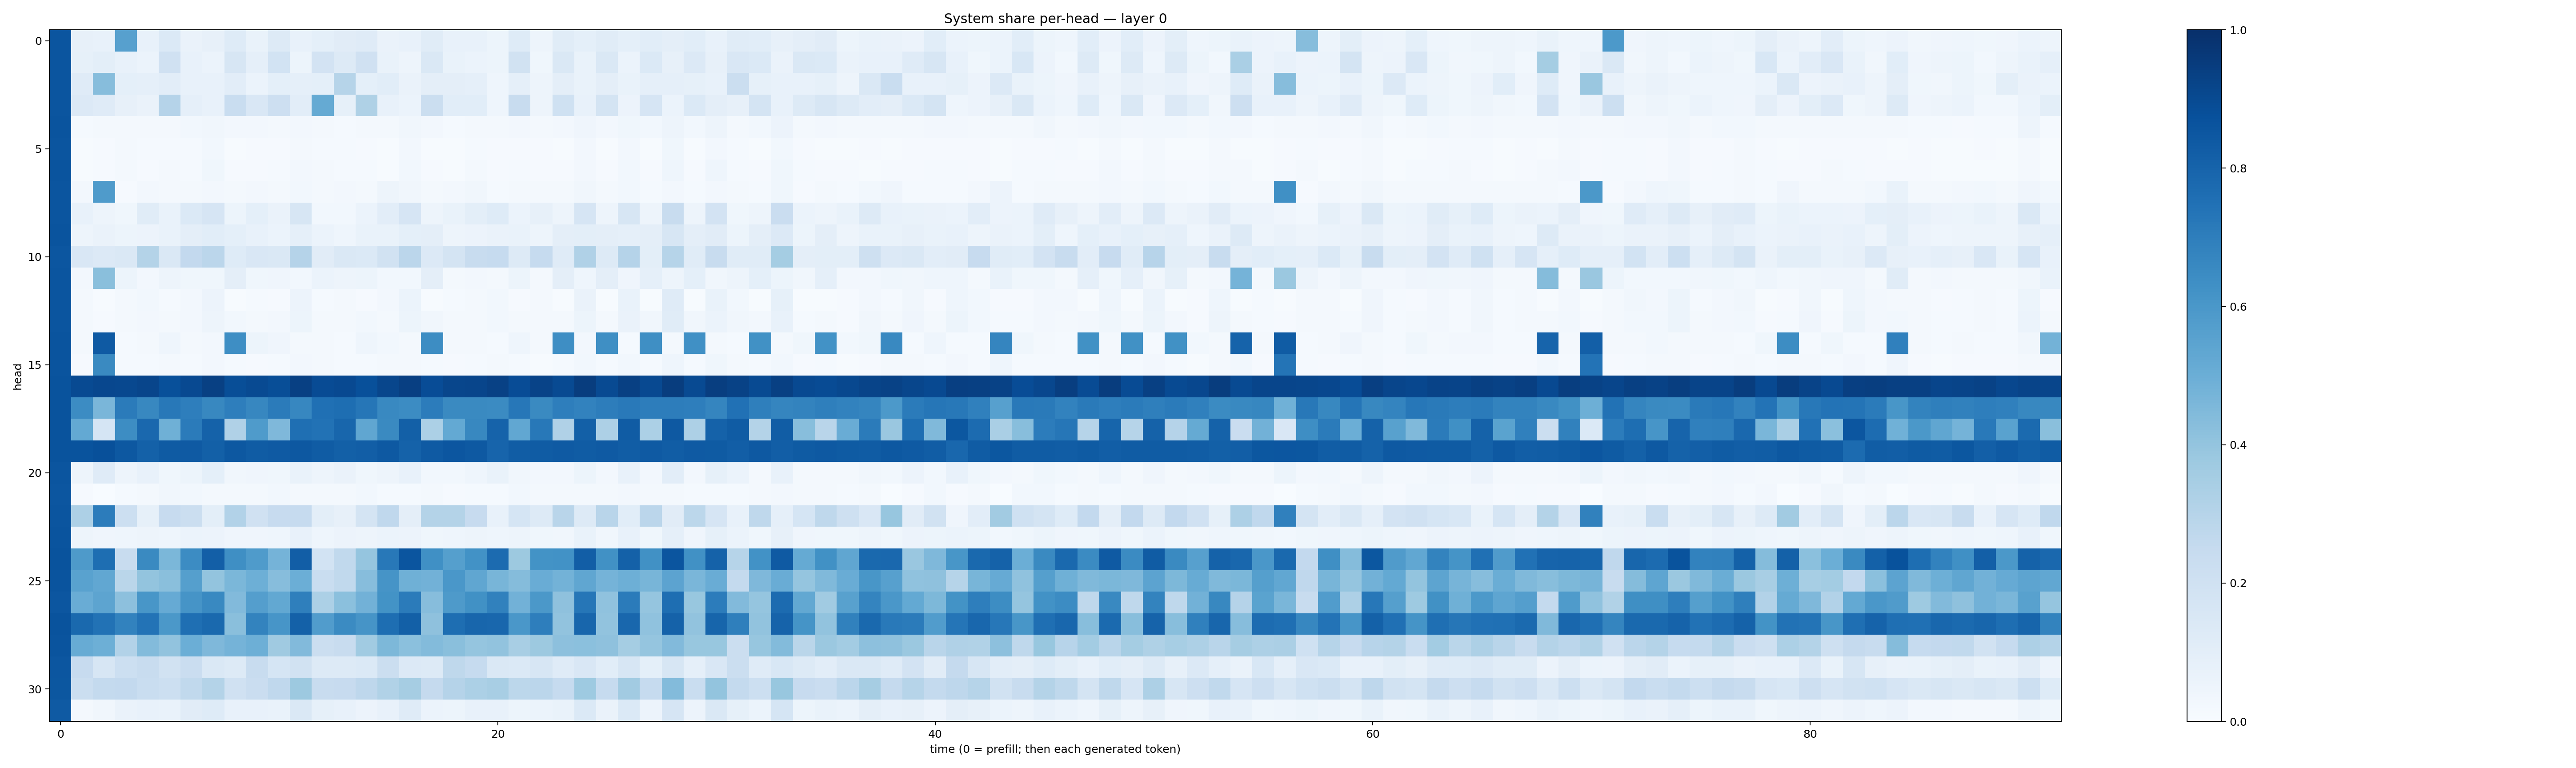

Data behind this chart, as committed beside it:
0.8588476, 0.078824125, 0.07382655, 0.5586306, 0.071387924, 0.13991933, 0.06528135, 0.080573946, 0.122640625, 0.06951198, 0.12918763, 0.07478025, 0.09347344, 0.110859364, 0.11785458, 0.063745, 0.073751725, 0.11579848, 0.072614186, 0.07114519, 0.053344015, 0.12192103, 0.0478427, 0.11676474
0.8578, 0.08431, 0.09918, 0.07454, 0.05893, 0.1962, 0.07315, 0.05956, 0.1576, 0.08614, 0.186, 0.052, 0.1806, 0.1284, 0.1976, 0.06915, 0.05026, 0.1438, 0.0683, 0.06115, 0.05097, 0.1896, 0.03703, 0.1451
0.857, 0.1199, 0.4312, 0.09165, 0.08738, 0.1041, 0.07395, 0.07378, 0.1049, 0.06162, 0.09239, 0.08599, 0.09165, 0.298, 0.09331, 0.1064, 0.06469, 0.09407, 0.09708, 0.08613, 0.04564, 0.08623, 0.05046, 0.09413
0.8559, 0.1354, 0.1174, 0.07816, 0.06277, 0.3022, 0.08961, 0.07568, 0.2317, 0.1492, 0.2138, 0.1037, 0.5191, 0.08224, 0.3228, 0.07567, 0.06174, 0.2194, 0.1077, 0.1093, 0.04492, 0.2354, 0.04929, 0.2002
0.8598, 0.01282, 0.02198, 0.01752, 0.02338, 0.0222, 0.02899, 0.0326, 0.02485, 0.02384, 0.01931, 0.02645, 0.01711, 0.01345, 0.0207, 0.02057, 0.03191, 0.02349, 0.0135, 0.02238, 0.0228, 0.02395, 0.02078, 0.02396
0.8584, 0.006152, 0.00978, 0.0171, 0.01306, 0.01187, 0.0128, 0.03033, 0.005466, 0.008751, 0.009055, 0.02002, 0.01471, 0.01412, 0.01031, 0.007479, 0.02454, 0.005163, 0.005672, 0.01355, 0.01109, 0.00997, 0.008913, 0.004975
0.8606, 0.004809, 0.01032, 0.01821, 0.01165, 0.01566, 0.01248, 0.03762, 0.01075, 0.009309, 0.01378, 0.02679, 0.01807, 0.01392, 0.01561, 0.007263, 0.0284, 0.0109, 0.004787, 0.01775, 0.009983, 0.0154, 0.008088, 0.01083
0.8573, 0.02519, 0.584, 0.009124, 0.02635, 0.01707, 0.01776, 0.02651, 0.01731, 0.02394, 0.01595, 0.0283, 0.01776, 0.02548, 0.02102, 0.05003, 0.032, 0.02032, 0.02565, 0.03355, 0.0126, 0.01683, 0.02236, 0.0193
0.8591, 0.0728, 0.04892, 0.03603, 0.1155, 0.06991, 0.1377, 0.1674, 0.05115, 0.09024, 0.06518, 0.1592, 0.03028, 0.03028, 0.06233, 0.1017, 0.165, 0.05051, 0.06686, 0.09845, 0.1216, 0.0601, 0.08112, 0.04995
0.8599, 0.04886, 0.06585, 0.05396, 0.05642, 0.07015, 0.09683, 0.1081, 0.09307, 0.07062, 0.06111, 0.08707, 0.06148, 0.04603, 0.06716, 0.06832, 0.09183, 0.09426, 0.04867, 0.05481, 0.06372, 0.06901, 0.04804, 0.09648
0.8541, 0.1511, 0.1331, 0.1441, 0.3062, 0.142, 0.2592, 0.2825, 0.1233, 0.1495, 0.1481, 0.3046, 0.1102, 0.1416, 0.1373, 0.1887, 0.2825, 0.1333, 0.172, 0.235, 0.2473, 0.1307, 0.2476, 0.1208
0.858, 0.02369, 0.4245, 0.0536, 0.02361, 0.04838, 0.03711, 0.03748, 0.09532, 0.03806, 0.04216, 0.02963, 0.05878, 0.04699, 0.05263, 0.02751, 0.02992, 0.09557, 0.02236, 0.02622, 0.02289, 0.05213, 0.02191, 0.09435
0.8566, 0.01573, 0.006433, 0.01617, 0.02785, 0.01184, 0.02632, 0.05667, 0.007763, 0.01402, 0.0117, 0.05747, 0.01422, 0.01737, 0.009635, 0.02416, 0.05909, 0.0067, 0.0156, 0.02194, 0.02794, 0.008585, 0.01821, 0.006729
0.8564, 0.01618, 0.00969, 0.01795, 0.02527, 0.01704, 0.02638, 0.04925, 0.02908, 0.02135, 0.02349, 0.0546, 0.01687, 0.01778, 0.03, 0.02308, 0.0518, 0.03419, 0.01594, 0.0213, 0.02951, 0.02056, 0.0196, 0.02019
0.8615, 0.02186, 0.8363, 0.01462, 0.01584, 0.04577, 0.01737, 0.0273, 0.6401, 0.05219, 0.04021, 0.01652, 0.0174, 0.01391, 0.04562, 0.02789, 0.02171, 0.6439, 0.02047, 0.01607, 0.01286, 0.04421, 0.01782, 0.637
0.8595, 0.01103, 0.6543, 0.01369, 0.01325, 0.01626, 0.01553, 0.02561, 0.01481, 0.00894, 0.01288, 0.02713, 0.01873, 0.0154, 0.01278, 0.02118, 0.01813, 0.01408, 0.01064, 0.01368, 0.01719, 0.01258, 0.006829, 0.0142
0.8668, 0.8983, 0.907, 0.9036, 0.9145, 0.8784, 0.899, 0.9367, 0.8833, 0.8984, 0.8863, 0.9351, 0.8919, 0.8999, 0.8774, 0.9105, 0.9412, 0.8891, 0.9117, 0.9164, 0.9315, 0.8875, 0.9244, 0.8945
0.8656, 0.6451, 0.461, 0.7081, 0.6627, 0.7193, 0.699, 0.6613, 0.6956, 0.666, 0.7091, 0.6676, 0.7522, 0.7581, 0.7294, 0.6566, 0.6445, 0.7041, 0.6545, 0.655, 0.6503, 0.7227, 0.6552, 0.6964
0.8648, 0.5208, 0.171, 0.644, 0.7828, 0.4891, 0.7083, 0.8061, 0.3165, 0.5859, 0.4525, 0.7544, 0.7454, 0.7904, 0.535, 0.6549, 0.815, 0.3292, 0.5229, 0.6633, 0.8018, 0.5292, 0.7219, 0.3199
0.8667, 0.8637, 0.8751, 0.8468, 0.8106, 0.8341, 0.8364, 0.8162, 0.8448, 0.8285, 0.8382, 0.8441, 0.8283, 0.8139, 0.8229, 0.8406, 0.8079, 0.8366, 0.8519, 0.8407, 0.8003, 0.8266, 0.8294, 0.837
0.8568, 0.04807, 0.1204, 0.04967, 0.07319, 0.03738, 0.05189, 0.09214, 0.03401, 0.04082, 0.03639, 0.06702, 0.04716, 0.06519, 0.03841, 0.05001, 0.07517, 0.02793, 0.02871, 0.04312, 0.06734, 0.03165, 0.02566, 0.02667
0.8554, 0.00931, 0.0009707, 0.01209, 0.02031, 0.03453, 0.03081, 0.01635, 0.01705, 0.02002, 0.02874, 0.01638, 0.01808, 0.01894, 0.03023, 0.01231, 0.01511, 0.016, 0.008352, 0.01357, 0.01461, 0.0291, 0.01804, 0.01663
0.8585, 0.325, 0.7047, 0.2161, 0.08253, 0.2448, 0.2189, 0.1009, 0.3092, 0.1959, 0.2428, 0.2477, 0.1014, 0.08149, 0.1771, 0.269, 0.09692, 0.3055, 0.3059, 0.245, 0.07146, 0.1696, 0.1321, 0.2926
0.8601, 0.04802, 0.04048, 0.04528, 0.04974, 0.04599, 0.05941, 0.05829, 0.03924, 0.04291, 0.04684, 0.07725, 0.04584, 0.05592, 0.04894, 0.05953, 0.05764, 0.03716, 0.04471, 0.04775, 0.0465, 0.04867, 0.03684, 0.03515
0.8649, 0.5895, 0.7607, 0.2371, 0.6553, 0.4592, 0.6477, 0.8189, 0.6357, 0.5823, 0.474, 0.8226, 0.1847, 0.2631, 0.3959, 0.7223, 0.8588, 0.6296, 0.5657, 0.6242, 0.7696, 0.3779, 0.6192, 0.6247
0.8627, 0.5526, 0.5312, 0.2877, 0.4023, 0.4251, 0.5625, 0.4012, 0.4598, 0.4942, 0.4311, 0.4965, 0.2334, 0.2621, 0.4327, 0.6102, 0.4898, 0.4819, 0.5997, 0.5346, 0.4666, 0.4373, 0.5066, 0.4784
0.8547, 0.5072, 0.5398, 0.4176, 0.6052, 0.5154, 0.6099, 0.659, 0.4422, 0.5682, 0.5273, 0.694, 0.3288, 0.4191, 0.4828, 0.6195, 0.7101, 0.4315, 0.5859, 0.6266, 0.6846, 0.4811, 0.5964, 0.4126
0.8656, 0.7791, 0.7452, 0.6814, 0.7412, 0.5966, 0.7558, 0.7777, 0.4245, 0.6778, 0.6087, 0.8088, 0.5746, 0.6515, 0.6094, 0.759, 0.815, 0.4118, 0.7594, 0.7897, 0.7867, 0.5981, 0.6979, 0.4042
0.8627, 0.5089, 0.4947, 0.3093, 0.441, 0.4039, 0.4999, 0.4499, 0.4741, 0.4927, 0.3678, 0.4432, 0.2224, 0.2345, 0.3646, 0.4567, 0.4205, 0.4381, 0.4229, 0.3964, 0.4061, 0.3406, 0.3765, 0.4168
0.8523, 0.2441, 0.1563, 0.2187, 0.2395, 0.1877, 0.2287, 0.1416, 0.1302, 0.2375, 0.1694, 0.1917, 0.1277, 0.1318, 0.1398, 0.219, 0.136, 0.1309, 0.2728, 0.2474, 0.1468, 0.1377, 0.161, 0.12
0.8495, 0.224, 0.255, 0.2586, 0.2313, 0.2185, 0.2651, 0.3068, 0.1967, 0.2281, 0.2657, 0.3787, 0.2376, 0.2428, 0.2757, 0.3162, 0.3492, 0.2505, 0.3022, 0.3312, 0.3399, 0.2807, 0.2813, 0.25
0.8381, 0.01609, 0.0346, 0.066, 0.07753, 0.06939, 0.1115, 0.1239, 0.07168, 0.07295, 0.0675, 0.1412, 0.08414, 0.07475, 0.05838, 0.07584, 0.1205, 0.05898, 0.05346, 0.07054, 0.07729, 0.05311, 0.05996, 0.06668
